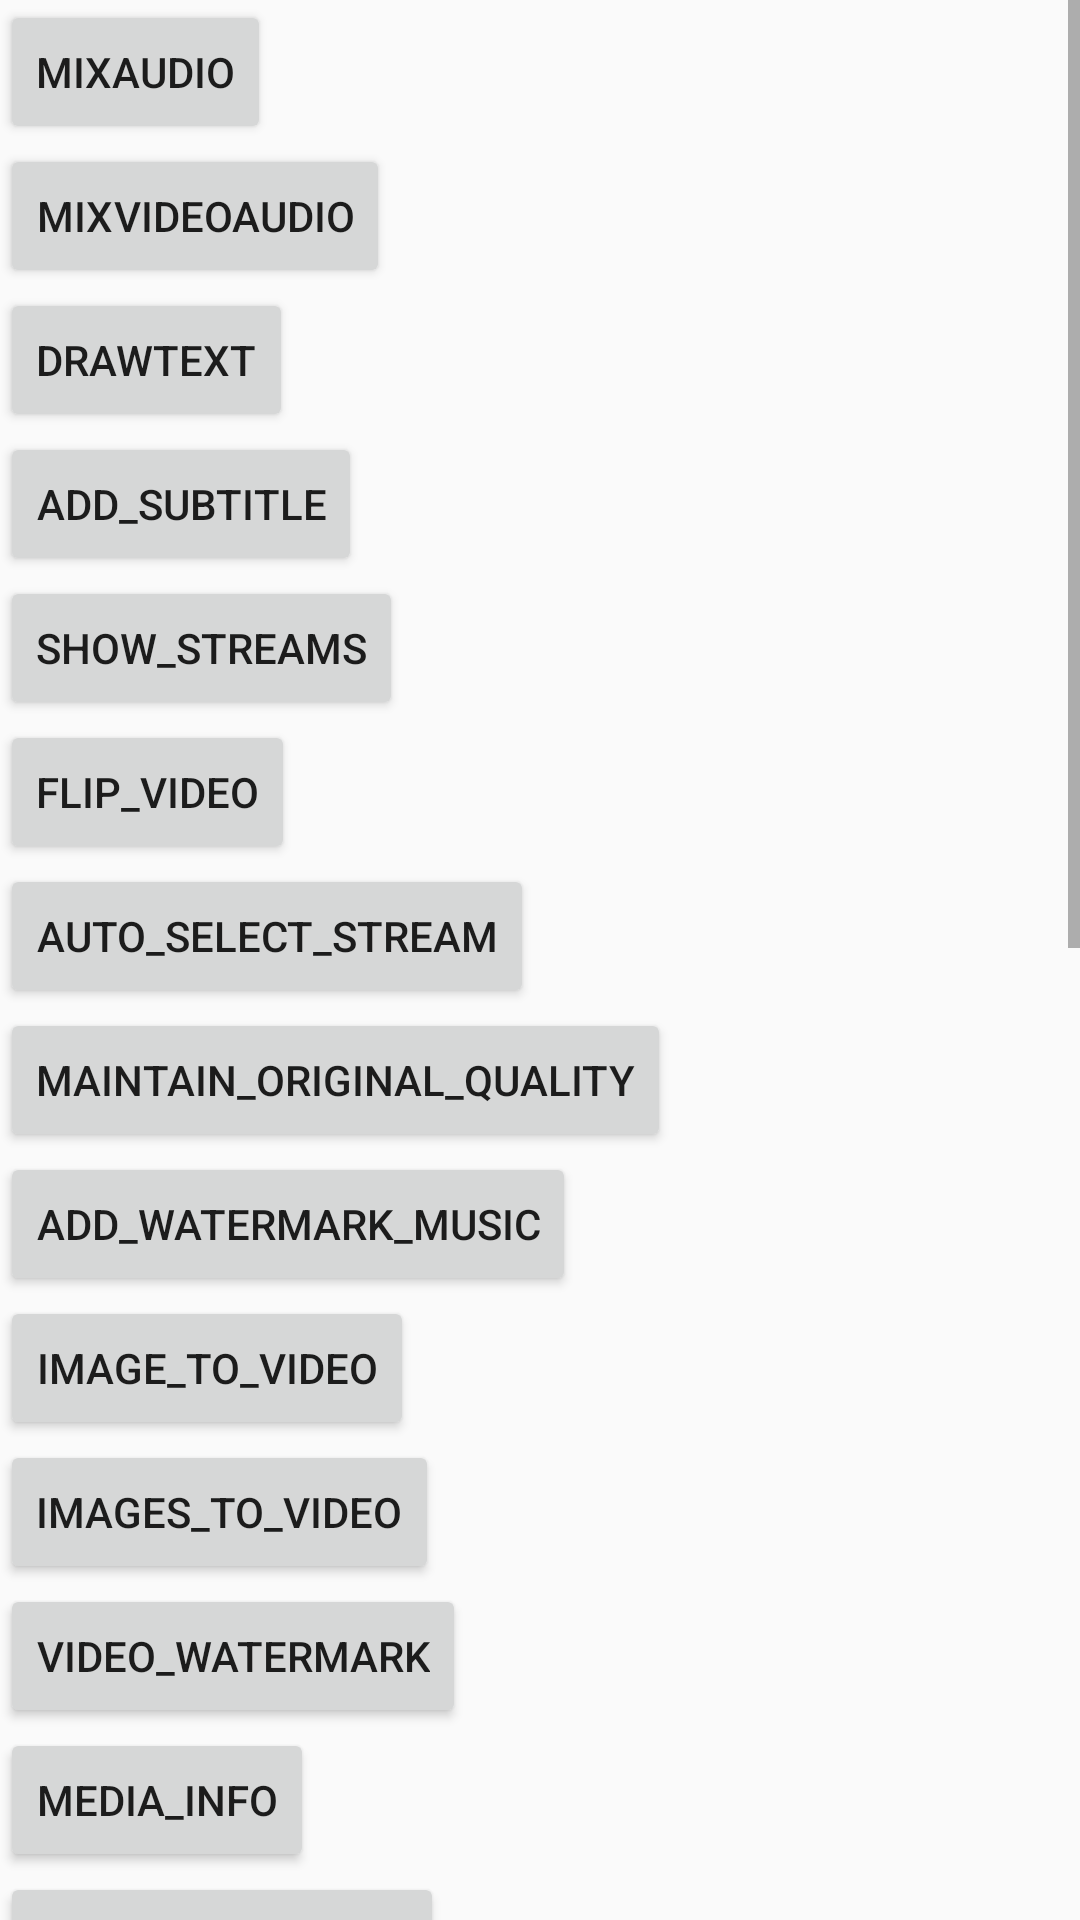

Layout XML and referenced resources for this Android screen:
<!-- AndroidManifest.xml: application theme Theme.QWUI_Android -->
<!-- res/layout/fragment_ffmpag.xml -->
<?xml version="1.0" encoding="utf-8"?>
<ScrollView xmlns:android="http://schemas.android.com/apk/res/android"
    android:layout_width="match_parent"
    android:layout_height="match_parent">

    <LinearLayout
        android:layout_width="match_parent"
        android:layout_height="wrap_content"
        android:orientation="vertical">


        <Button
            android:id="@+id/mixAudio"
            android:layout_width="wrap_content"
            android:layout_height="wrap_content"
            android:text="mixAudio" />
        <Button
            android:id="@+id/mixVideoAudio"
            android:layout_width="wrap_content"
            android:layout_height="wrap_content"
            android:text="mixVideoAudio" />
        <Button
            android:id="@+id/drawText"
            android:layout_width="wrap_content"
            android:layout_height="wrap_content"
            android:text="drawText" />
        <Button
            android:id="@+id/add_subtitle"
            android:layout_width="wrap_content"
            android:layout_height="wrap_content"
            android:text="add_subtitle" />

        <Button
            android:id="@+id/show_streams"
            android:layout_width="wrap_content"
            android:layout_height="wrap_content"
            android:text="show_streams" />

        <Button
            android:id="@+id/flip_video"
            android:layout_width="wrap_content"
            android:layout_height="wrap_content"
            android:text="flip_video" />

        <Button
            android:id="@+id/auto_select_stream"
            android:layout_width="wrap_content"
            android:layout_height="wrap_content"
            android:text="auto_select_stream" />


        <Button
            android:id="@+id/maintain_original_quality"
            android:layout_width="wrap_content"
            android:layout_height="wrap_content"
            android:text="Maintain_original_quality" />

        <Button
            android:id="@+id/addWatermark_music"
            android:layout_width="wrap_content"
            android:layout_height="wrap_content"
            android:text="add_watermark_music" />

        <Button
            android:id="@+id/image_to_video"
            android:layout_width="wrap_content"
            android:layout_height="wrap_content"
            android:text="image_to_Video" />
        <Button
            android:id="@+id/images_to_video"
            android:layout_width="wrap_content"
            android:layout_height="wrap_content"
            android:text="images_to_Video" />

        <Button
            android:id="@+id/video_watermark"
            android:layout_width="wrap_content"
            android:layout_height="wrap_content"
            android:text="video_watermark" />

        <Button
            android:id="@+id/media_info"
            android:layout_width="wrap_content"
            android:layout_height="wrap_content"
            android:text="media_info" />

        <Button
            android:id="@+id/add_cover_video"
            android:layout_width="wrap_content"
            android:layout_height="wrap_content"
            android:text="add_cover_video" />

        <Button
            android:id="@+id/encode_video"
            android:layout_width="wrap_content"
            android:layout_height="wrap_content"
            android:text="encode_video" />

        <Button
            android:id="@+id/to_gif"
            android:layout_width="wrap_content"
            android:layout_height="wrap_content"
            android:text="to_gif" />

        <Button
            android:id="@+id/image_cover_merge_video"
            android:layout_width="wrap_content"
            android:layout_height="wrap_content"
            android:text="image_cover_merge_video" />

        <Button
            android:id="@+id/merge_video"
            android:layout_width="wrap_content"
            android:layout_height="wrap_content"
            android:text="merge_video" />

        <Button
            android:id="@+id/scale_video"
            android:layout_width="wrap_content"
            android:layout_height="wrap_content"
            android:text="scale_video" />

        <Button
            android:id="@+id/video_convert_images"
            android:layout_width="wrap_content"
            android:layout_height="wrap_content"
            android:text="video_convert_images" />

        <Button
            android:id="@+id/video_convert_image"
            android:layout_width="wrap_content"
            android:layout_height="wrap_content"
            android:text="video_convert_image" />

        <Button
            android:id="@+id/add_background_audio"
            android:layout_width="wrap_content"
            android:layout_height="wrap_content"
            android:text="add_background_audio" />

        <Button
            android:id="@+id/add_background_audio_cy"
            android:layout_width="wrap_content"
            android:layout_height="wrap_content"
            android:text="add_background_audio_cy" />

        <Button
            android:id="@+id/add_background_audio_loop"
            android:layout_width="wrap_content"
            android:layout_height="wrap_content"
            android:text="add_background_audio_loop" />

        <Button
            android:id="@+id/crop"
            android:layout_width="wrap_content"
            android:layout_height="wrap_content"
            android:text="crop" />

        <Button
            android:id="@+id/mute_video"
            android:layout_width="wrap_content"
            android:layout_height="wrap_content"
            android:text="mute_video" />

        <Button
            android:id="@+id/mute_video_add_audio_video"
            android:layout_width="wrap_content"
            android:layout_height="wrap_content"
            android:text="mute_inputvideo_addnewaudio_video" />


    </LinearLayout>

</ScrollView>
<!-- resources referenced by this layout -->
<resources>
  <style name="Theme.QWUI_Android" parent="Theme.AppCompat.Light.NoActionBar">
          
          <item name="colorPrimary">@color/purple_500</item>
          <item name="colorPrimaryVariant">@color/purple_700</item>
          <item name="colorOnPrimary">@color/white</item>
          
          <item name="colorSecondary">@color/teal_200</item>
          <item name="colorSecondaryVariant">@color/teal_700</item>
          <item name="colorOnSecondary">@color/black</item>
          
          <item name="android:statusBarColor" tools:targetApi="l">?attr/colorPrimaryVariant</item>
          
      </style>
  <color name="purple_500">#FF6200EE</color>
  <color name="purple_700">#FF3700B3</color>
  <color name="white">#FFFFFFFF</color>
  <color name="teal_200">#FF03DAC5</color>
  <color name="teal_700">#FF018786</color>
  <color name="black">#FF000000</color>
</resources>
